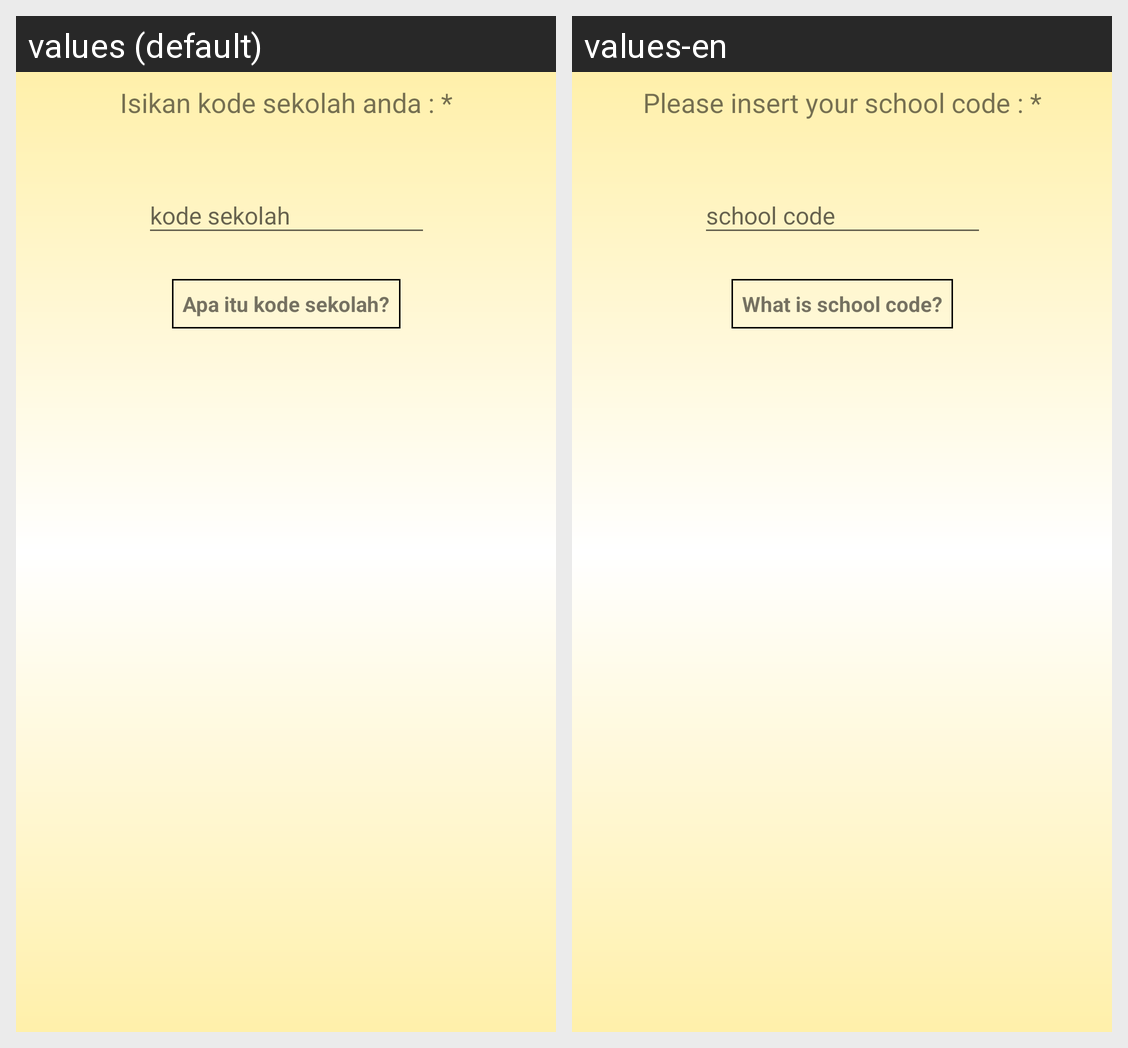

Strings drawn on this Android screen and how each of the app's shown locales translates them:
Android screen res/layout/fragment_teacher_type_setup.xml rendered under 2 locales, left to right: values (default), values-en. Device: Nexus 5 (rendered at 1080×1920; each locale shown at half size, 540×960, under a caption strip naming it); theme FunLearnLightTheme.
Strings drawn on this screen, with the default value and each locale's value (text and hints the layout hard-codes, and strings that could not be matched under every locale, appear in the picture but are not listed):

login_activity_school_code_title
  values: Isikan kode sekolah anda : *
  values-en: Please insert your school code : *

login_activity_code_school_what
  values: Apa itu kode sekolah?
  values-en: What is school code?
